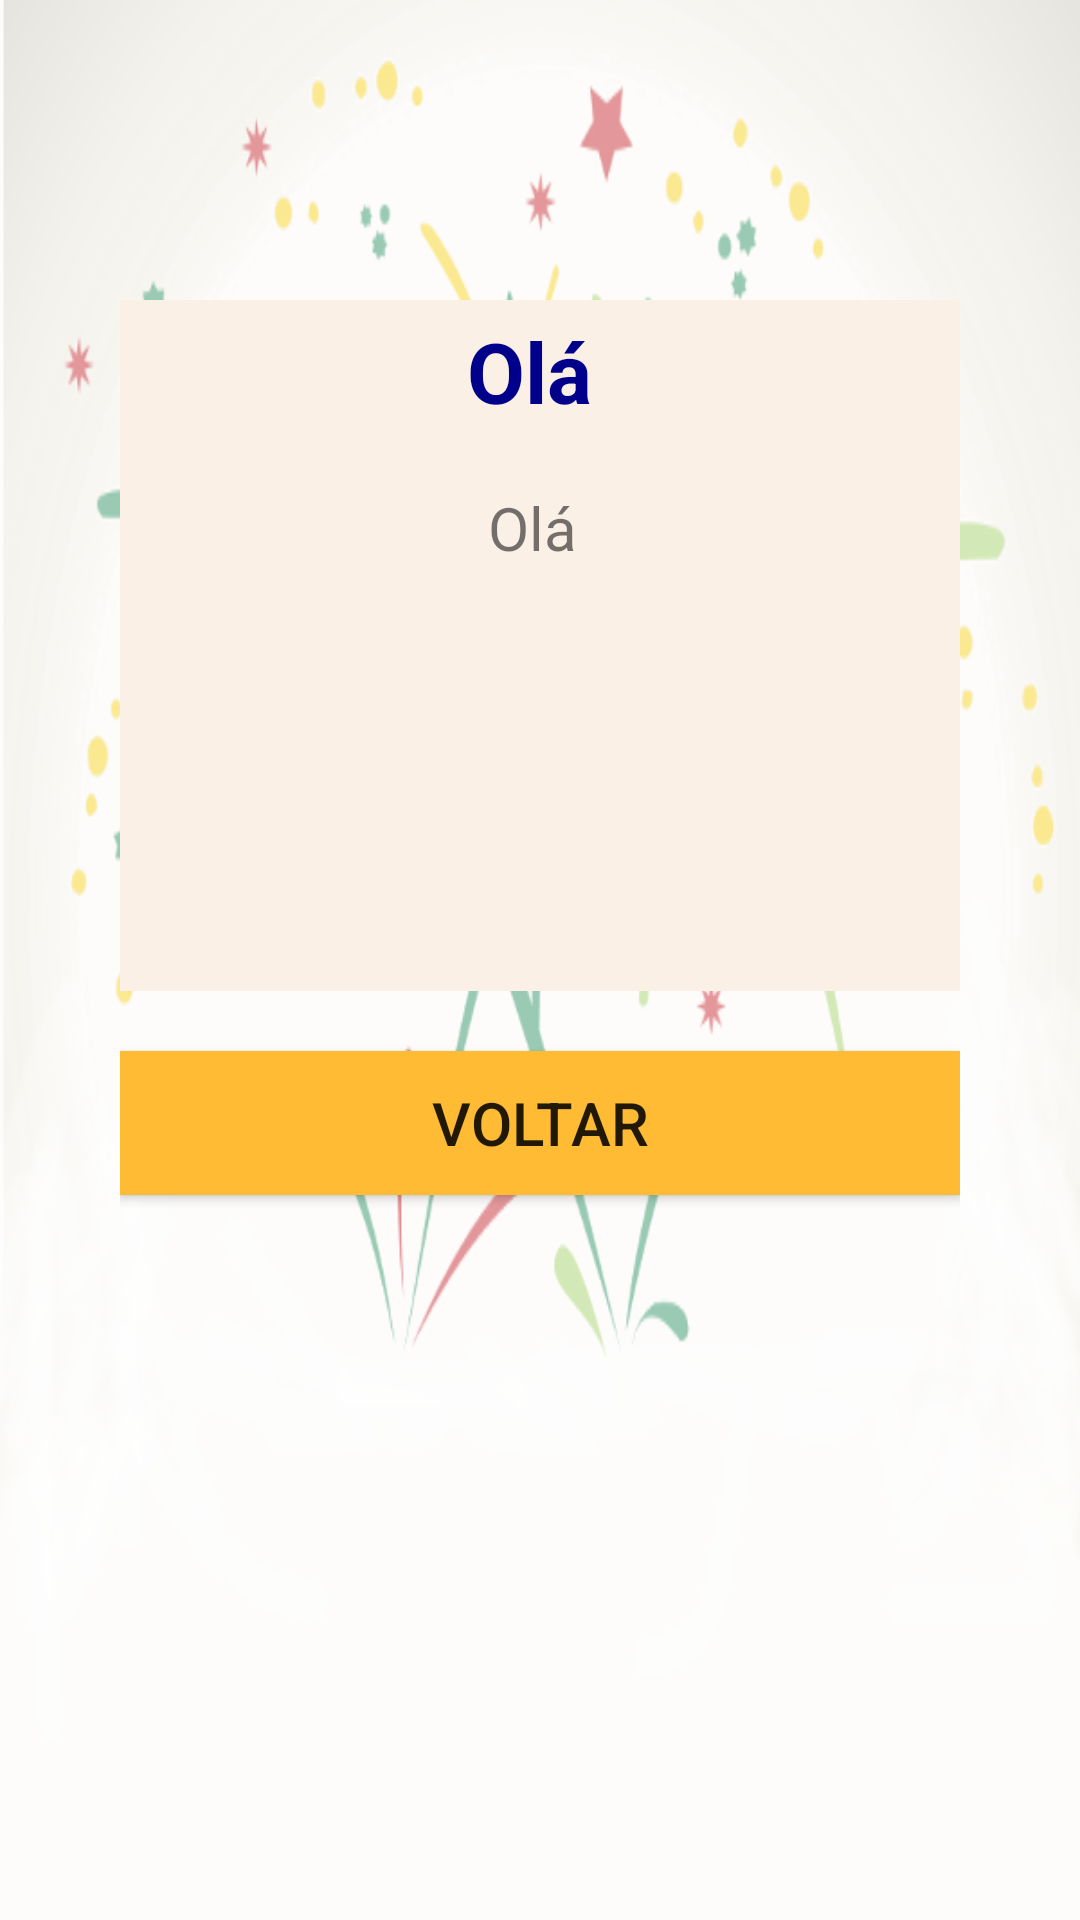

This screen was rendered from an Android layout file. Write that file and the resources it references.
<!-- AndroidManifest.xml: application theme AppTheme -->
<!-- res/layout/activity_detalhe_evento.xml -->
<?xml version="1.0" encoding="utf-8"?>
<LinearLayout xmlns:android="http://schemas.android.com/apk/res/android"
    xmlns:tools="http://schemas.android.com/tools"
    android:layout_width="match_parent"
    android:layout_height="match_parent"
    android:paddingBottom="@dimen/activity_vertical_margin"
    android:paddingLeft="40dp"
    android:paddingRight="40dp"
    android:orientation="vertical"
    android:background="@drawable/fundo_evento"
    android:paddingTop="@dimen/activity_vertical_margin"
    tools:context="br.com.virtz.www.locavirtzapp.DetalheEventoActivity">

    <LinearLayout
        android:orientation="vertical"
        android:id="@+id/layoutConteinerLinearEvento"
        android:layout_width="match_parent"
        android:layout_height="wrap_content"
        android:padding="5dp"
        android:background="#FAF0E6"
        android:layout_marginTop="100dp">

        <TextView
            android:id="@+id/txt_det_titulo"
            android:layout_width="match_parent"
            android:layout_height="wrap_content"
            android:text="Olá "
            android:textSize="28dp"
            android:textStyle="bold"
            android:textColor="#00008B"
            android:gravity="center"/>

        <TextView
            android:id="@+id/txt_det_descricao"
            android:layout_width="match_parent"
            android:layout_height="wrap_content"
            android:text="Olá "
            android:textSize="20dp"
            android:gravity="center"
            android:layout_marginTop="20dp"/>

        <Button
            android:id="@+id/btn_det_video"
            android:visibility="invisible"
            android:layout_width="match_parent"
            android:layout_height="wrap_content"
            android:layout_marginTop="20dp"/>

        <Button
            android:id="@+id/btn_det_site"
            android:visibility="invisible"
            android:layout_width="match_parent"
            android:layout_height="wrap_content"
            android:layout_marginTop="20dp"/>

    </LinearLayout>


    <Button
        android:id="@+id/btn_det_voltar"
        android:layout_width="match_parent"
        android:layout_height="wrap_content"
        android:text="Voltar"
        android:background="@android:color/holo_orange_light"
        android:height="40dp"
        android:textSize="20dp"
        android:layout_marginTop="20dp"
        android:onClick="voltarMonitoramento"/>



</LinearLayout>
<!-- resources referenced by this layout -->
<resources>
  <!-- drawable fundo_evento: png bitmap (drawable, 102498 bytes) -->
  <style name="AppTheme" parent="Theme.AppCompat.Light.DarkActionBar">
          
          <item name="colorPrimary">@color/colorPrimary</item>
          <item name="colorPrimaryDark">@color/colorPrimaryDark</item>
          <item name="colorAccent">@color/colorAccent</item>
      </style>
  <!-- not gathered from this repository: default colours our renderer supplied (Android Studio template values) -->
  <color name="colorPrimary">#FF6200EE</color>
  <color name="colorPrimaryDark">#FF3700B3</color>
  <color name="colorAccent">#FF03DAC5</color>
</resources>
